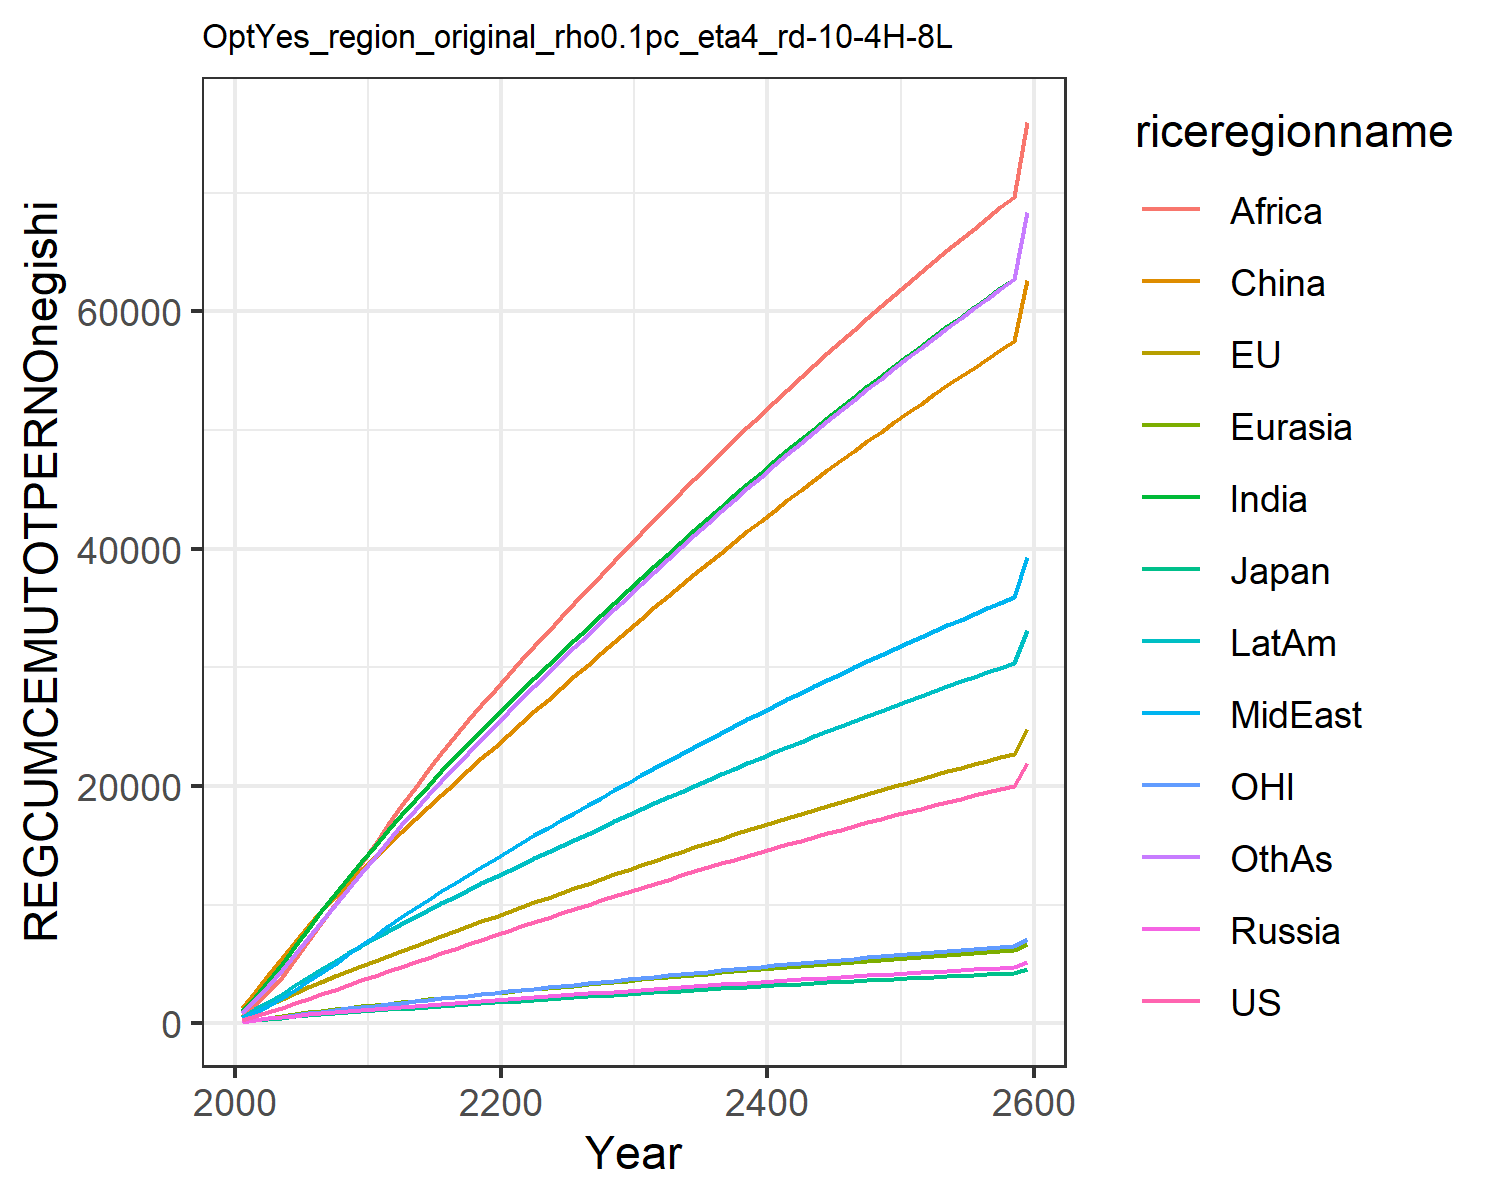

Data behind this chart, as committed beside it:
296.8401209529544, 490.0646862288754, 127.77048462488538, 143.09583449578062, 155.22240813946956, 1280.4457131536149, 999.3797002776091, 412.20355720588515, 612.8435438471143, 554.6269645820946, 129.16657037191177, 904.2145478833113
619.5, 996.8, 252.6, 279.7, 311.2, 2653, 2233, 906.4, 1537, 1166, 266.7, 1969
964.3, 1510, 371.3, 409.4, 467.2, 4069, 3588, 1477, 2647, 1820, 410.3, 3157
1326, 2024, 482, 531, 620.3, 5480, 5022, 2114, 3931, 2504, 557.1, 4445
1700, 2532, 583.8, 645.4, 769.2, 6855, 6504, 2804, 5374, 3200, 703.7, 5806
2079, 3028, 678.9, 753.2, 912.2, 8173, 7983, 3525, 6906, 3889, 847, 7190
2460, 3507, 769.3, 854.8, 1049, 9435, 9433, 4263, 8477, 4565, 985.2, 8570
2842, 3970, 855.3, 950.7, 1181, 10644, 10854, 5020, 10087, 5228, 1119, 9947
3225, 4418, 937.1, 1041, 1306, 11801, 12248, 5795, 11737, 5878, 1247, 11321
3609, 4851, 1015, 1126, 1427, 12910, 13614, 6590, 13429, 6516, 1372, 12691
3994, 5275, 1091, 1209, 1544, 13990, 14953, 7387, 15115, 7142, 1493, 14046
4378, 5698, 1166, 1292, 1660, 15062, 16264, 8168, 16748, 7757, 1614, 15374
4760, 6117, 1241, 1374, 1775, 16124, 17547, 8933, 18331, 8362, 1735, 16674
5142, 6535, 1316, 1456, 1889, 17177, 18804, 9682, 19865, 8956, 1855, 17949
5523, 6950, 1390, 1539, 2002, 18222, 20034, 10416, 21351, 9540, 1974, 19197
5902, 7362, 1464, 1621, 2114, 19258, 21239, 11136, 22790, 10114, 2093, 20421
6280, 7773, 1537, 1703, 2224, 20286, 22418, 11840, 24185, 10678, 2212, 21620
6658, 8181, 1611, 1785, 2334, 21304, 23573, 12531, 25537, 11233, 2329, 22795
7034, 8587, 1683, 1867, 2442, 22315, 24703, 13208, 26847, 11778, 2447, 23946
7410, 8991, 1756, 1948, 2549, 23316, 25810, 13870, 28116, 12313, 2563, 25074
7783, 9392, 1828, 2030, 2656, 24312, 26902, 14525, 29356, 12843, 2679, 26188
8155, 9793, 1900, 2111, 2762, 25305, 27990, 15176, 30578, 13371, 2795, 27296
8525, 10191, 1971, 2192, 2867, 26295, 29071, 15823, 31793, 13897, 2910, 28398
8893, 10589, 2043, 2272, 2972, 27282, 30148, 16467, 33003, 14420, 3025, 29495
9259, 10984, 2114, 2352, 3077, 28265, 31218, 17108, 34206, 14942, 3139, 30586
9624, 11379, 2184, 2432, 3181, 29245, 32284, 17745, 35404, 15461, 3253, 31672
9986, 11772, 2255, 2511, 3284, 30222, 33344, 18379, 36596, 15978, 3366, 32752
10346, 12163, 2325, 2590, 3387, 31197, 34400, 19009, 37782, 16494, 3479, 33827
10705, 12553, 2395, 2669, 3490, 32167, 35449, 19636, 38962, 17007, 3592, 34896
11062, 12942, 2465, 2747, 3592, 33135, 36494, 20259, 40137, 17518, 3704, 35960
11416, 13327, 2534, 2825, 3693, 34097, 37531, 20878, 41302, 18025, 3815, 37016
11766, 13709, 2603, 2902, 3794, 35049, 38558, 21491, 42456, 18528, 3925, 38062
12113, 14088, 2670, 2978, 3893, 35991, 39574, 22098, 43599, 19025, 4034, 39097
12457, 14462, 2738, 3053, 3991, 36924, 40580, 22698, 44730, 19518, 4142, 40121
12797, 14833, 2804, 3128, 4089, 37848, 41576, 23293, 45850, 20005, 4249, 41136
13133, 15200, 2870, 3202, 4185, 38763, 42563, 23881, 46959, 20488, 4355, 42140
13467, 15563, 2935, 3275, 4280, 39668, 43539, 24464, 48057, 20966, 4460, 43135
13797, 15923, 3000, 3347, 4375, 40565, 44506, 25041, 49144, 21439, 4564, 44120
14124, 16279, 3064, 3419, 4469, 41452, 45463, 25612, 50220, 21908, 4666, 45094
14447, 16632, 3127, 3490, 4561, 42331, 46411, 26178, 51285, 22372, 4768, 46059
14767, 16981, 3189, 3560, 4653, 43201, 47349, 26738, 52340, 22831, 4869, 47015
15085, 17327, 3251, 3630, 4744, 44062, 48278, 27292, 53385, 23285, 4968, 47961
15399, 17669, 3313, 3699, 4834, 44915, 49198, 27841, 54418, 23736, 5067, 48898
15709, 18008, 3374, 3767, 4923, 45760, 50108, 28385, 55442, 24181, 5165, 49825
16017, 18344, 3434, 3835, 5011, 46595, 51010, 28923, 56456, 24623, 5262, 50743
16322, 18676, 3493, 3902, 5098, 47423, 51902, 29455, 57459, 25059, 5357, 51652
16624, 19005, 3552, 3968, 5184, 48242, 52786, 29983, 58452, 25492, 5452, 52552
16922, 19330, 3611, 4033, 5270, 49054, 53661, 30505, 59436, 25920, 5546, 53443
17218, 19652, 3668, 4098, 5355, 49857, 54527, 31022, 60410, 26344, 5639, 54325
17511, 19972, 3726, 4162, 5438, 50652, 55384, 31534, 61374, 26764, 5731, 55198
17801, 20288, 3782, 4226, 5521, 51439, 56233, 32040, 62328, 27179, 5822, 56063
18087, 20600, 3839, 4289, 5603, 52219, 57074, 32542, 63273, 27591, 5912, 56919
18372, 20910, 3894, 4351, 5685, 52990, 57906, 33039, 64209, 27998, 6002, 57766
18653, 21217, 3949, 4413, 5765, 53754, 58730, 33531, 65135, 28401, 6090, 58605
18931, 21520, 4004, 4474, 5845, 54511, 59546, 34017, 66052, 28801, 6178, 59436
19207, 21821, 4057, 4535, 5924, 55260, 60353, 34499, 66960, 29196, 6264, 60259
19480, 22118, 4111, 4595, 6002, 56001, 61153, 34977, 67859, 29587, 6350, 61073
19750, 22413, 4164, 4654, 6080, 56735, 61944, 35449, 68749, 29975, 6435, 61879
20018, 22705, 4216, 4713, 6156, 57462, 62728, 35917, 69630, 30358, 6519, 62677
21933, 24792, 4590, 5133, 6705, 62664, 68338, 39265, 75936, 33104, 7121, 68390
